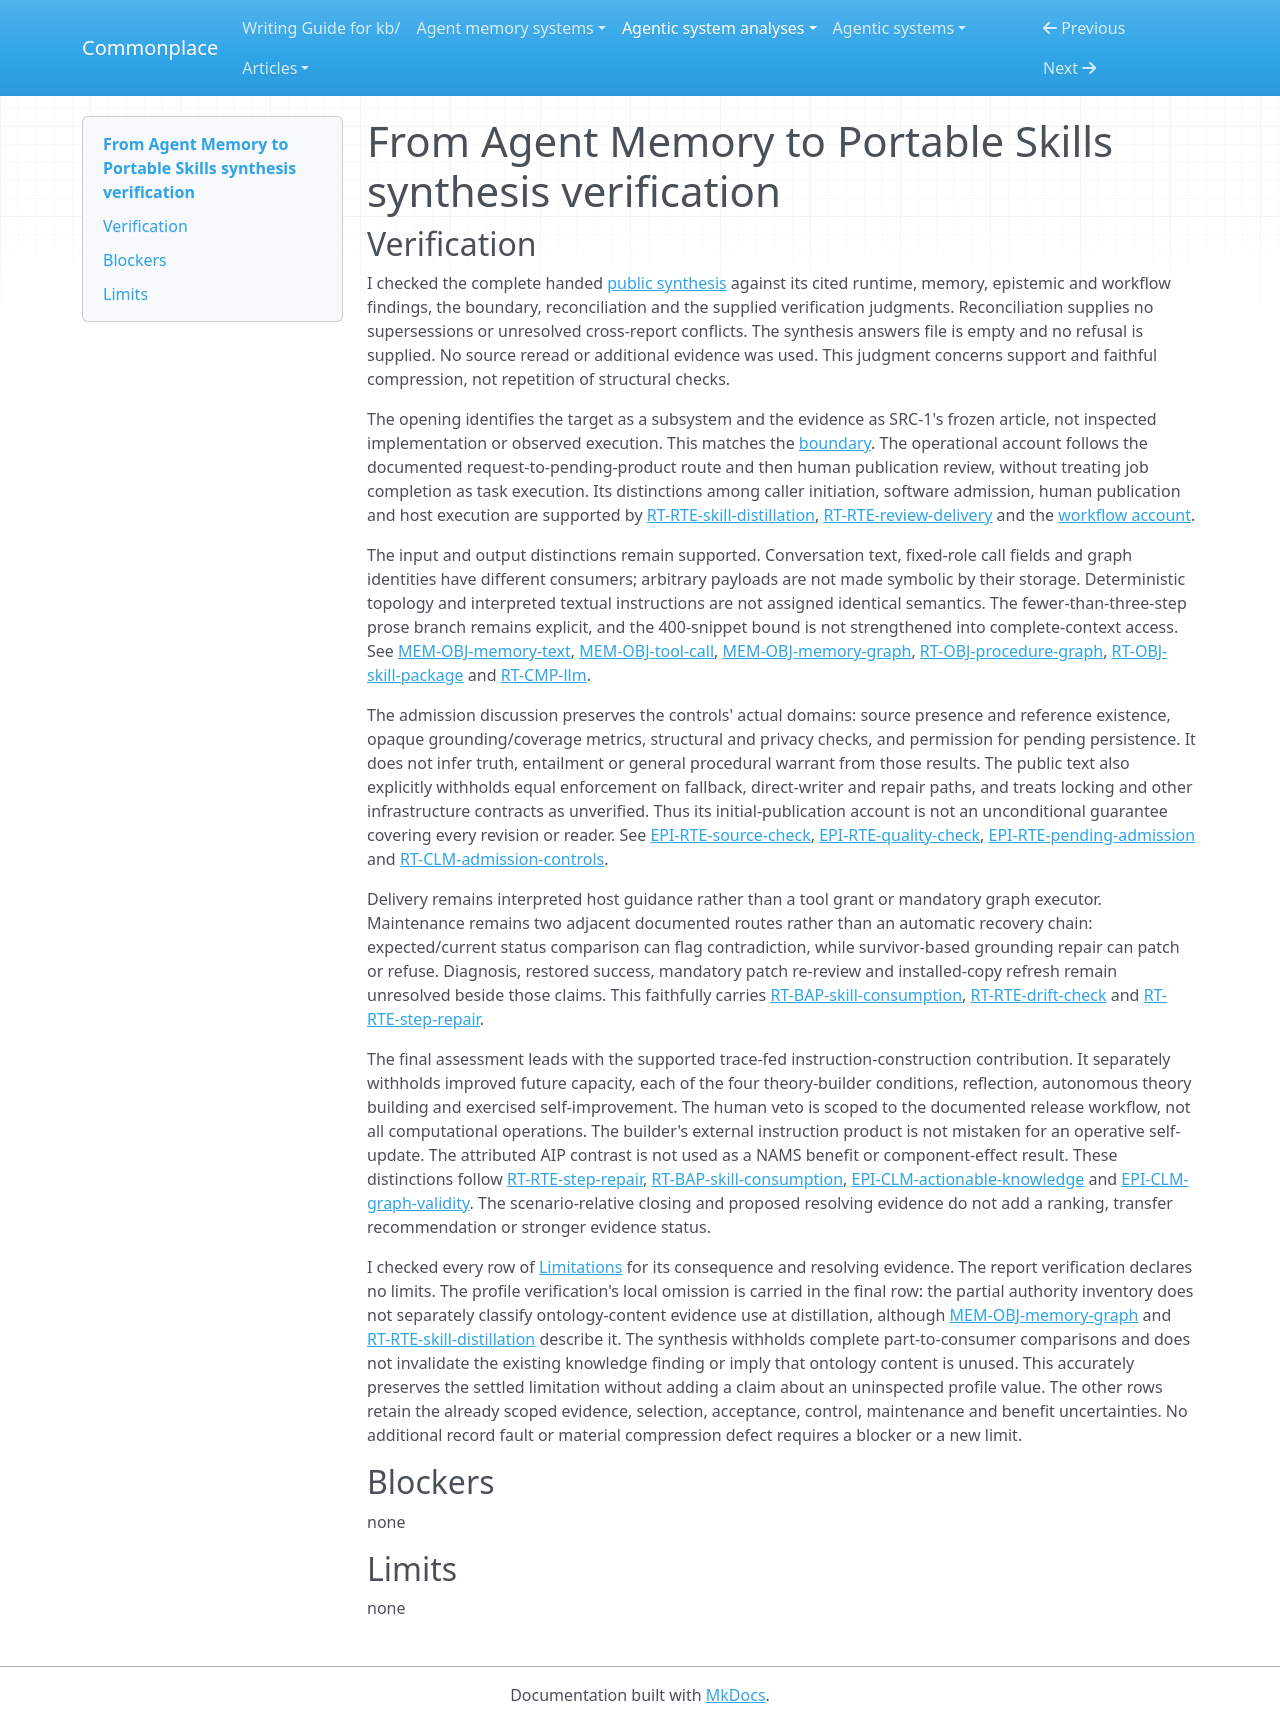

repository: zby/commonplace · page: agentic-system-analyses/retained/from-agent-memory-to-portable-skills/synthesis-verification/index.html · generator: mkdocs

---
type: agentic-system-analyses/types/agentic-system-verification.md
description: "Synthesis verification of From Agent Memory to Portable Skills within the frozen article's skill-building and governance subsystem."
run-id: AAS-2026-10-18-from-agent-memory-to-portable-skills-4a509c7732b1-01
reviewed-boundary: neo4j-article-2026-10-18-99f91d4da959
---

# From Agent Memory to Portable Skills synthesis verification

## Verification

I checked the complete handed [public synthesis](synthesis.md#bounded-synthesis) against its cited runtime, memory, epistemic and workflow findings, the boundary, reconciliation and the supplied verification judgments. Reconciliation supplies no supersessions or unresolved cross-report conflicts. The synthesis answers file is empty and no refusal is supplied. No source reread or additional evidence was used. This judgment concerns support and faithful compression, not repetition of structural checks.

The opening identifies the target as a subsystem and the evidence as SRC-1's frozen article, not inspected implementation or observed execution. This matches the [boundary](boundary.md#boundary-and-evidence). The operational account follows the documented request-to-pending-product route and then human publication review, without treating job completion as task execution. Its distinctions among caller initiation, software admission, human publication and host execution are supported by [RT-RTE-skill-distillation](runtime.md#rt-rte-skill-distillation), [RT-RTE-review-delivery](runtime.md#rt-rte-review-delivery) and the [workflow account](workflow.md#workflow-account).

The input and output distinctions remain supported. Conversation text, fixed-role call fields and graph identities have different consumers; arbitrary payloads are not made symbolic by their storage. Deterministic topology and interpreted textual instructions are not assigned identical semantics. The fewer-than-three-step prose branch remains explicit, and the 400-snippet bound is not strengthened into complete-context access. See [MEM-OBJ-memory-text](memory.md#mem-obj-memory-text), [MEM-OBJ-tool-call](memory.md#mem-obj-tool-call), [MEM-OBJ-memory-graph](memory.md#mem-obj-memory-graph), [RT-OBJ-procedure-graph](runtime.md#rt-obj-procedure-graph), [RT-OBJ-skill-package](runtime.md#rt-obj-skill-package) and [RT-CMP-llm](runtime.md#rt-cmp-llm).

The admission discussion preserves the controls' actual domains: source presence and reference existence, opaque grounding/coverage metrics, structural and privacy checks, and permission for pending persistence. It does not infer truth, entailment or general procedural warrant from those results. The public text also explicitly withholds equal enforcement on fallback, direct-writer and repair paths, and treats locking and other infrastructure contracts as unverified. Thus its initial-publication account is not an unconditional guarantee covering every revision or reader. See [EPI-RTE-source-check](epistemic.md#epi-rte-source-check), [EPI-RTE-quality-check](epistemic.md#epi-rte-quality-check), [EPI-RTE-pending-admission](epistemic.md#epi-rte-pending-admission) and [RT-CLM-admission-controls](runtime.md#rt-clm-admission-controls).

Delivery remains interpreted host guidance rather than a tool grant or mandatory graph executor. Maintenance remains two adjacent documented routes rather than an automatic recovery chain: expected/current status comparison can flag contradiction, while survivor-based grounding repair can patch or refuse. Diagnosis, restored success, mandatory patch re-review and installed-copy refresh remain unresolved beside those claims. This faithfully carries [RT-BAP-skill-consumption](runtime.md#rt-bap-skill-consumption), [RT-RTE-drift-check](runtime.md#rt-rte-drift-check) and [RT-RTE-step-repair](runtime.md#rt-rte-step-repair).

The final assessment leads with the supported trace-fed instruction-construction contribution. It separately withholds improved future capacity, each of the four theory-builder conditions, reflection, autonomous theory building and exercised self-improvement. The human veto is scoped to the documented release workflow, not all computational operations. The builder's external instruction product is not mistaken for an operative self-update. The attributed AIP contrast is not used as a NAMS benefit or component-effect result. These distinctions follow [RT-RTE-step-repair](runtime.md#rt-rte-step-repair), [RT-BAP-skill-consumption](runtime.md#rt-bap-skill-consumption), [EPI-CLM-actionable-knowledge](epistemic.md#epi-clm-actionable-knowledge) and [EPI-CLM-graph-validity](epistemic.md#epi-clm-graph-validity). The scenario-relative closing and proposed resolving evidence do not add a ranking, transfer recommendation or stronger evidence status.

I checked every row of [Limitations](synthesis.md#limitations) for its consequence and resolving evidence. The report verification declares no limits. The profile verification's local omission is carried in the final row: the partial authority inventory does not separately classify ontology-content evidence use at distillation, although [MEM-OBJ-memory-graph](memory.md#mem-obj-memory-graph) and [RT-RTE-skill-distillation](runtime.md#rt-rte-skill-distillation) describe it. The synthesis withholds complete part-to-consumer comparisons and does not invalidate the existing knowledge finding or imply that ontology content is unused. This accurately preserves the settled limitation without adding a claim about an uninspected profile value. The other rows retain the already scoped evidence, selection, acceptance, control, maintenance and benefit uncertainties. No additional record fault or material compression defect requires a blocker or a new limit.

## Blockers

none

## Limits

none
